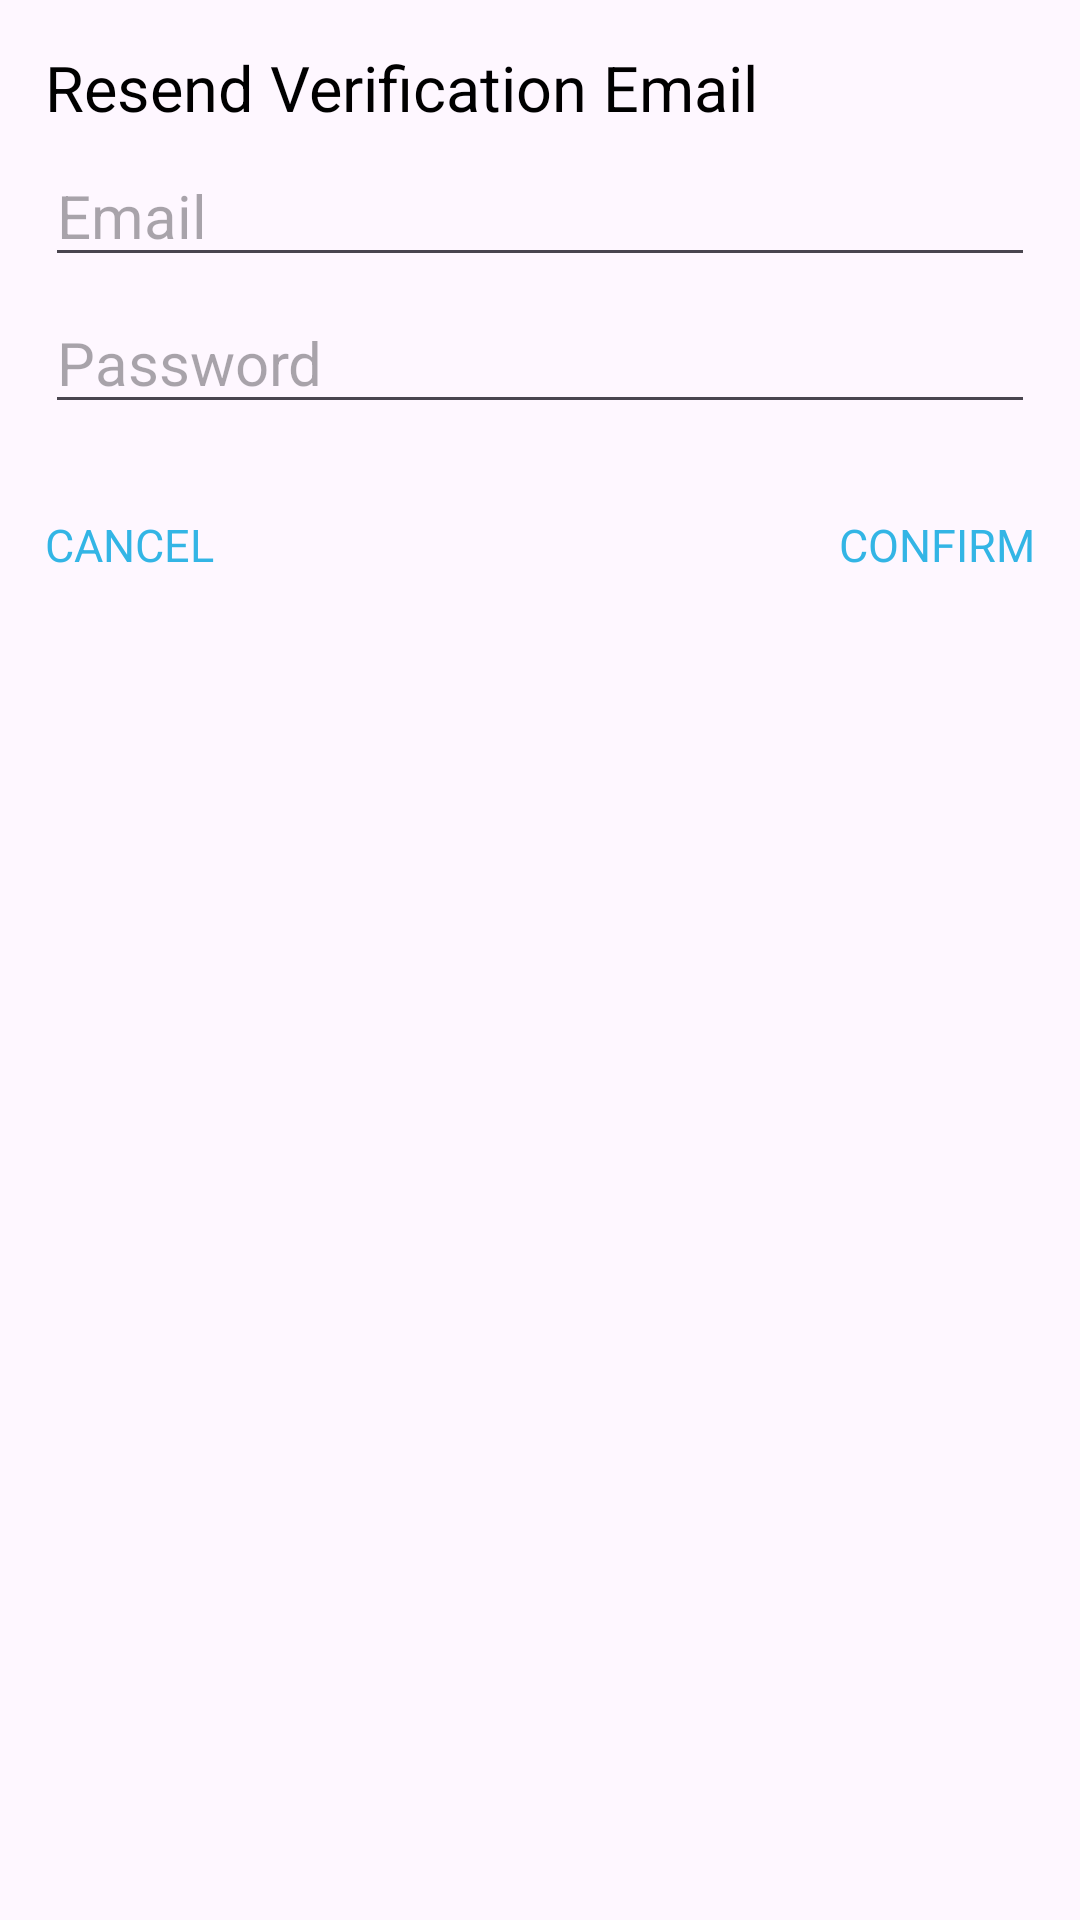

Write the Android layout XML for this screen, with the resource values it uses.
<!-- AndroidManifest.xml: application theme Theme.MediTrust -->
<!-- res/layout/dialog_resend_verification.xml -->
<?xml version="1.0" encoding="utf-8"?>
<LinearLayout xmlns:android="http://schemas.android.com/apk/res/android"
    android:orientation="vertical"
    android:layout_width="wrap_content"
    android:layout_height="wrap_content"
    android:layout_marginRight="15dp"
    android:layout_marginLeft="15dp"
    android:padding="15dp">


    <TextView
        android:layout_width="wrap_content"
        android:layout_height="wrap_content"
        android:text="@string/resend_verification_email"
        android:textSize="21sp"
        android:textColor="@android:color/black"
        android:id="@+id/dialogTitle"/>

    <EditText
        android:layout_width="match_parent"
        android:layout_height="wrap_content"
        android:hint="@string/email"
        android:id="@+id/confirm_email"
        android:inputType="textEmailAddress"
        android:textSize="20sp"
        android:layout_marginTop="5dp"/>

    <EditText
        android:layout_width="match_parent"
        android:layout_height="wrap_content"
        android:hint="@string/password"
        android:id="@+id/confirm_password"
        android:inputType="textPassword"
        android:textSize="20sp"
        android:layout_marginTop="5dp"/>

    <RelativeLayout
        android:layout_width="wrap_content"
        android:layout_height="wrap_content">

        <TextView
            android:layout_width="wrap_content"
            android:layout_height="wrap_content"
            android:textSize="15sp"
            android:textColor="@android:color/holo_blue_light"
            android:text="@string/cancel"

            android:layout_marginTop="30dp"
            android:layout_marginRight="10dp"
            android:layout_marginBottom="10dp"
            android:id="@+id/dialogCancel"/>

        <TextView
            android:layout_width="wrap_content"
            android:layout_height="wrap_content"
            android:textSize="15sp"
            android:textColor="@android:color/holo_blue_light"
            android:text="@string/confirm"
            android:layout_alignParentRight="true"
            android:layout_marginTop="30dp"
            android:layout_marginLeft="10dp"
            android:layout_marginBottom="10dp"
            android:id="@+id/dialogConfirm"/>

    </RelativeLayout>

</LinearLayout>
<!-- resources referenced by this layout -->
<resources>
  <string name="cancel">CANCEL</string>
  <string name="confirm">CONFIRM</string>
  <string name="email">Email</string>
  <string name="password">Password</string>
  <string name="resend_verification_email">Resend Verification Email</string>
  <style name="Theme.MediTrust" parent="Base.Theme.MediTrust" />
  <style name="Base.Theme.MediTrust" parent="Theme.Material3.DayNight.NoActionBar">
          
          
      </style>
</resources>
